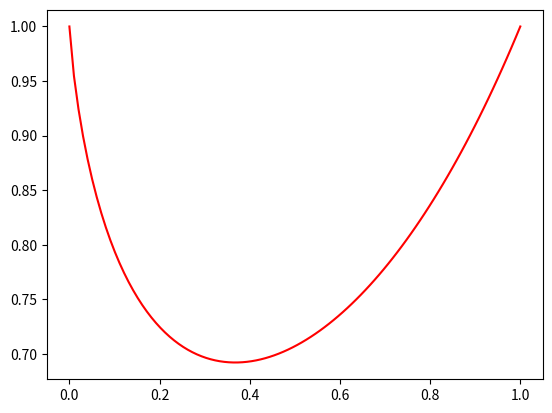

This chart was generated by the following Python code:
import numpy as np
import matplotlib.pyplot as plt

x = np.linspace(0, 1, 100)
y = x ** x
plt.plot(x, y, 'r-', mec = 'k')
plt.show()